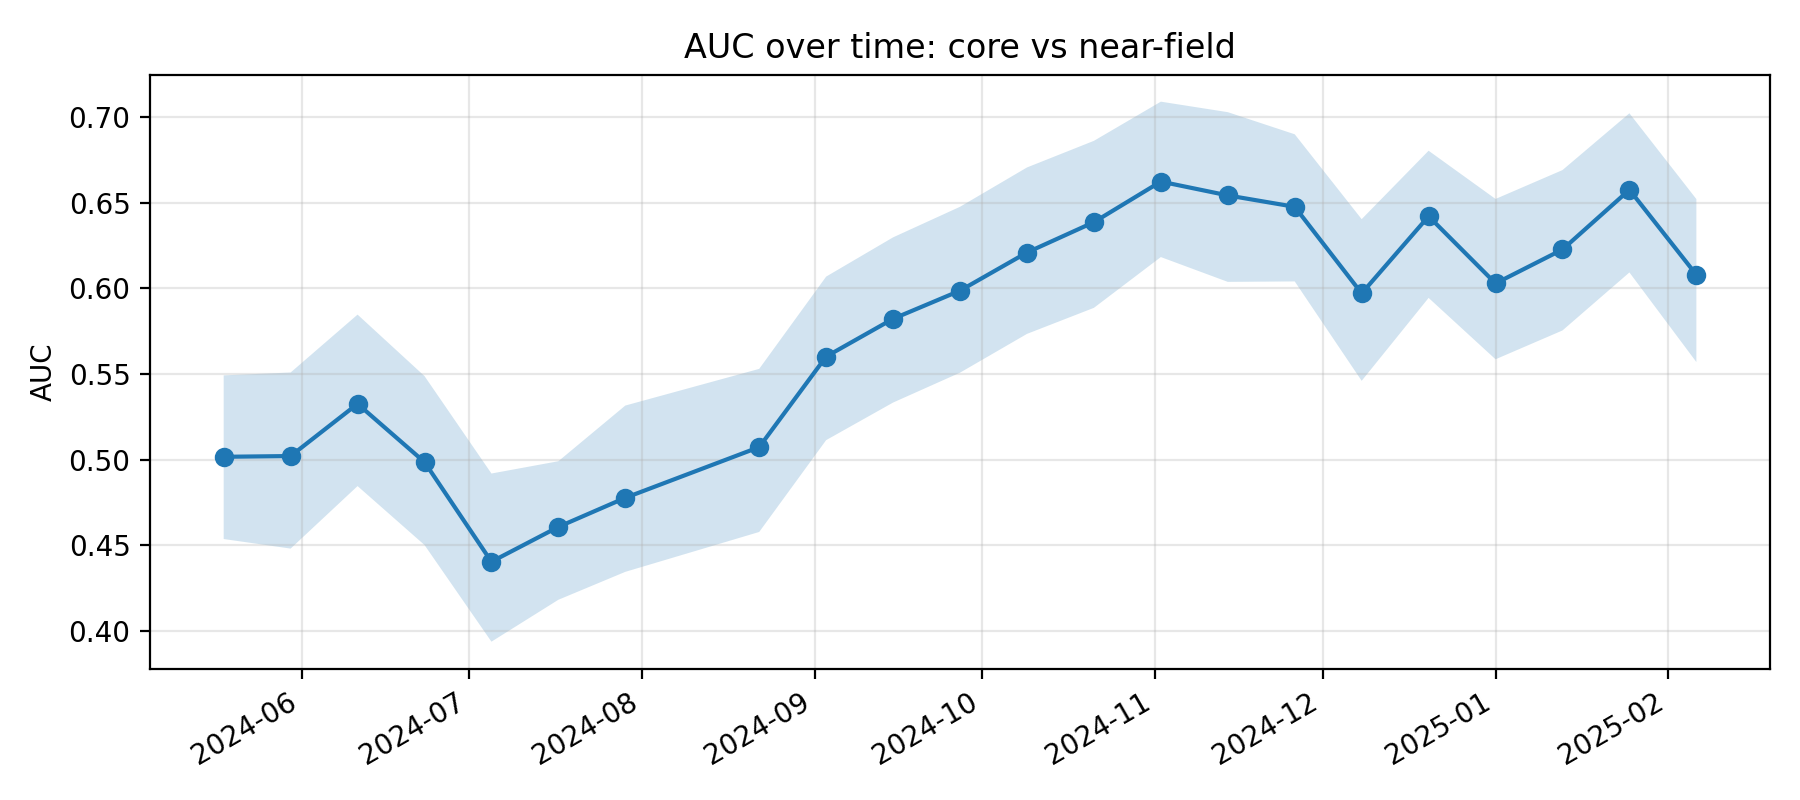

The data file committed next to this chart (first rows):
k, epoch_col, epoch_date, auc, auc_ci_lo, auc_ci_hi, perm_p_value, is_near_event_window
11, D20240518, 2024-05-18, 0.5016, 0.4537, 0.5492, , 0
12, D20240530, 2024-05-30, 0.5021, 0.4481, 0.5509, , 0
13, D20240611, 2024-06-11, 0.5326, 0.4846, 0.5847, , 0
14, D20240623, 2024-06-23, 0.4986, 0.4502, 0.5488, , 0
15, D20240705, 2024-07-05, 0.4404, 0.3937, 0.4919, , 0
16, D20240717, 2024-07-17, 0.4607, 0.4182, 0.4991, , 0
17, D20240729, 2024-07-29, 0.4777, 0.4345, 0.5316, , 0
18, D20240822, 2024-08-22, 0.5073, 0.4578, 0.553, , 0
19, D20240903, 2024-09-03, 0.5602, 0.5114, 0.6068, , 0
20, D20240915, 2024-09-15, 0.5822, 0.5333, 0.6297, , 0
21, D20240927, 2024-09-27, 0.5986, 0.5508, 0.6476, , 0
22, D20241009, 2024-10-09, 0.6209, 0.5734, 0.6705, , 0
23, D20241021, 2024-10-21, 0.6386, 0.5886, 0.6861, , 0
24, D20241102, 2024-11-02, 0.6623, 0.6182, 0.709, , 0
25, D20241114, 2024-11-14, 0.6542, 0.6038, 0.7028, , 0
26, D20241126, 2024-11-26, 0.6476, 0.604, 0.6899, , 0
27, D20241208, 2024-12-08, 0.597, 0.546, 0.6404, , 0
28, D20241220, 2024-12-20, 0.642, 0.5944, 0.6803, 0.004975, 1
29, D20250101, 2025-01-01, 0.6029, 0.5586, 0.6522, 0.004975, 1
30, D20250113, 2025-01-13, 0.6227, 0.5754, 0.669, 0.004975, 1
31, D20250125, 2025-01-25, 0.6575, 0.6093, 0.7022, 0.004975, 1
32, D20250206, 2025-02-06, 0.6079, 0.557, 0.6521, 0.004975, 1
